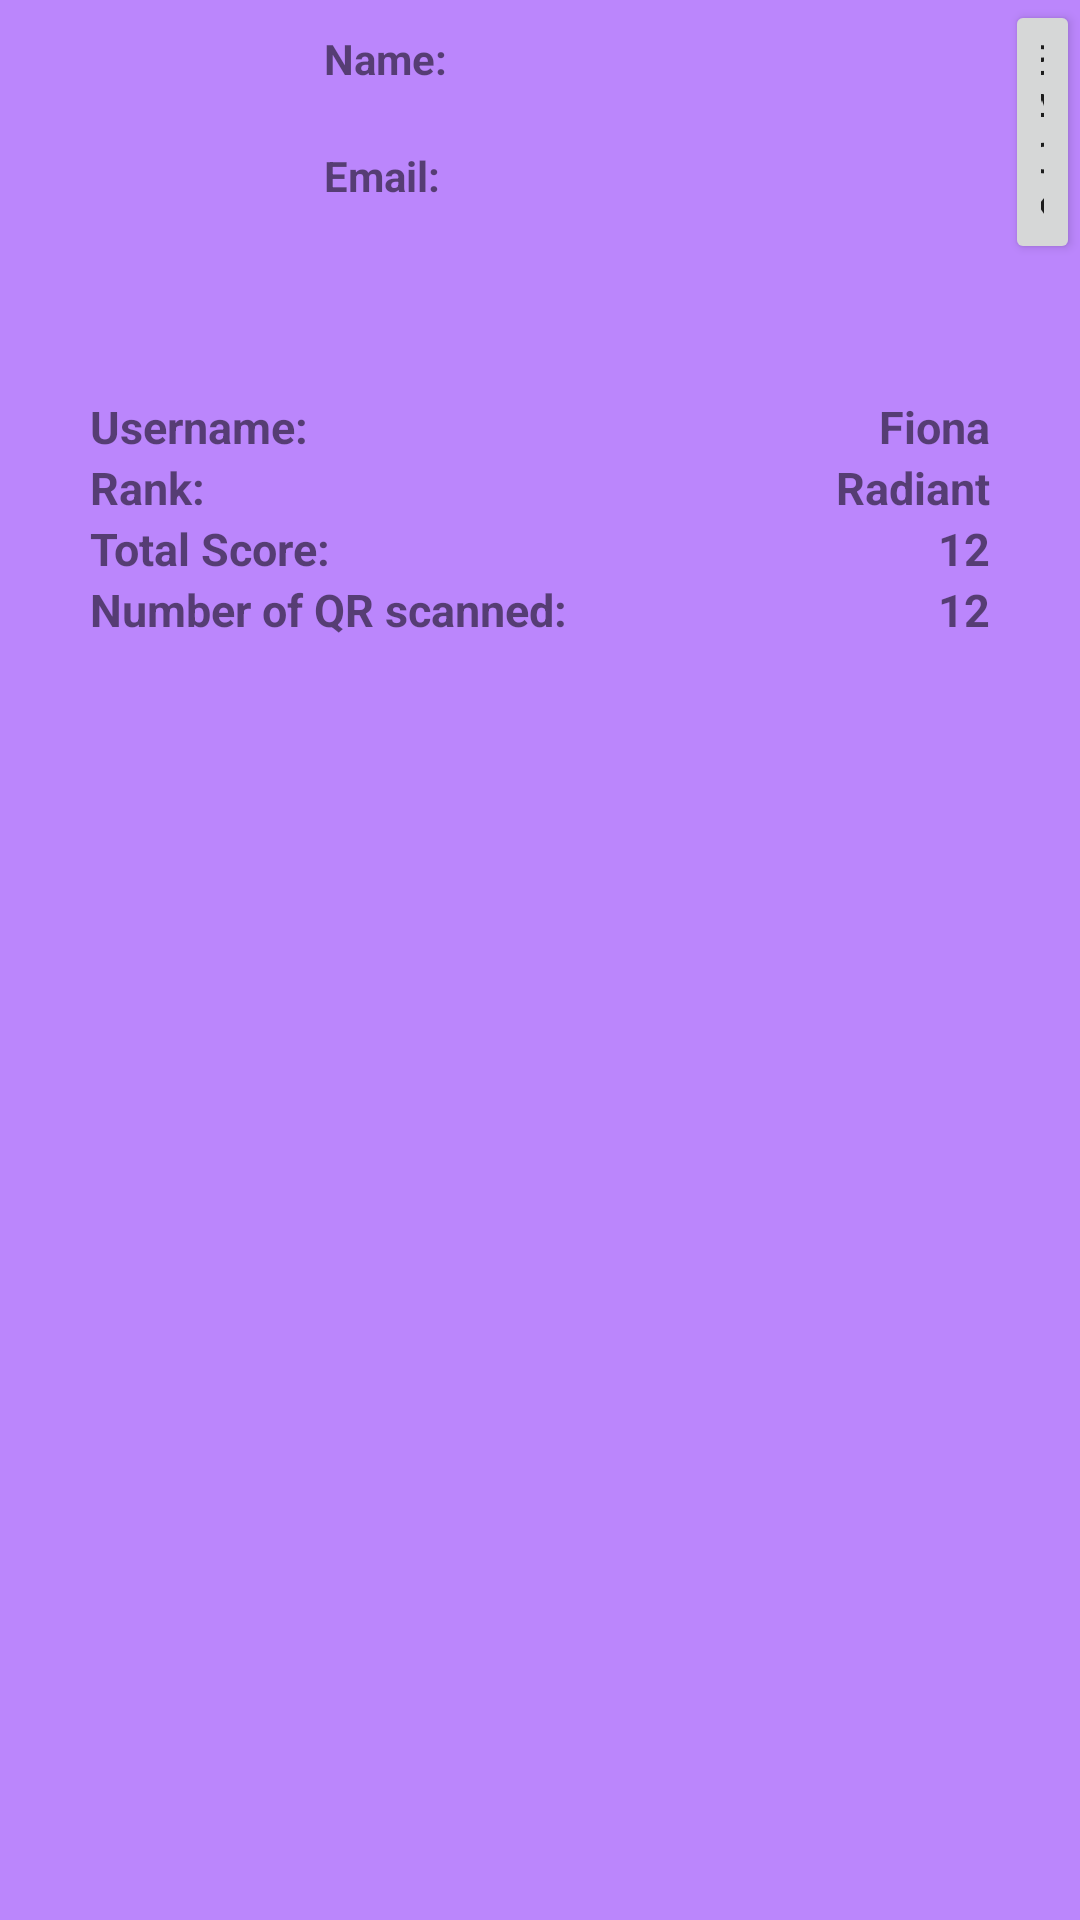

Produce the Android XML layout that renders to this screen, including the resource entries it uses.
<!-- AndroidManifest.xml: application theme Theme.QRRanger -->
<!-- res/layout/search_other_user.xml -->
<?xml version="1.0" encoding="utf-8"?>
<LinearLayout xmlns:android="http://schemas.android.com/apk/res/android"
    xmlns:tools="http://schemas.android.com/tools"
    android:layout_width="match_parent"
    android:layout_height="match_parent"
    xmlns:app="http://schemas.android.com/apk/res-auto"
    android:orientation="vertical"
    android:background="@color/purple_200">
    <LinearLayout
        android:layout_width="match_parent"
        android:layout_height="wrap_content"
        android:orientation="horizontal">

        <ImageView
            android:id="@+id/imageView"
            android:layout_width="98dp"
            android:layout_height="112dp"
            android:src ="@drawable/other_user_pf" />

        <LinearLayout
            android:layout_width="237dp"
            android:layout_height="wrap_content"
            android:orientation="vertical">

            <TextView
                android:id="@+id/NameView"
                android:layout_width="wrap_content"
                android:layout_height="wrap_content"
                android:layout_margin="10dp"
                android:text="Name:"
                android:textStyle="bold" />

            <TextView
                android:id="@+id/emailView"
                android:layout_width="wrap_content"
                android:layout_height="wrap_content"
                android:layout_margin="10dp"
                android:text="Email:"
                android:textStyle="bold" />


        </LinearLayout>

        <Button
            android:id="@+id/OU_back_button"
            android:layout_width="wrap_content"
            android:layout_height="wrap_content"
            android:text="Back">

        </Button>

    </LinearLayout>

    <LinearLayout
        android:id="@+id/Left_OU_stat"
        android:layout_width="match_parent"
        android:layout_height="wrap_content"
        android:orientation="horizontal"
        android:layout_marginTop="20dp"
        android:layout_marginHorizontal="30dp">

        <LinearLayout
            android:id="@+id/linear_layout"
            android:layout_width="wrap_content"
            android:layout_height="match_parent"
            android:orientation="vertical">

            <TextView
                android:layout_width="match_parent"
                android:layout_height="wrap_content"
                android:text="Username:"
                android:textSize="15dp"
                android:textStyle="bold" />

            <TextView
                android:layout_width="match_parent"
                android:layout_height="wrap_content"
                android:text="Rank:"
                android:textSize="15dp"
                android:textStyle="bold" />

            <TextView
                android:layout_width="match_parent"
                android:layout_height="wrap_content"
                android:text="Total Score:"
                android:textSize="15dp"
                android:textStyle="bold" />

            <TextView
                android:layout_width="match_parent"
                android:layout_height="wrap_content"
                android:text="Number of QR scanned:"
                android:textSize="15dp"
                android:textStyle="bold" />

        </LinearLayout>

        <LinearLayout
            android:id="@+id/Right_OU_stat"
            android:layout_width="match_parent"
            android:layout_height="match_parent"
            android:orientation="vertical">

            <TextView
                android:id="@+id/OU_username"
                android:layout_width="match_parent"
                android:layout_height="wrap_content"
                android:text="Fiona"
                android:textSize="15dp"
                android:textStyle="bold"
                android:gravity="right"/>

            <TextView
                android:id="@+id/OU_rank"
                android:layout_width="match_parent"
                android:layout_height="wrap_content"
                android:text="Radiant"
                android:textSize="15dp"
                android:textStyle="bold"
                android:gravity="right"/>

            <TextView
                android:id="@+id/OU_totalScore"
                android:layout_width="match_parent"
                android:layout_height="wrap_content"
                android:text="12"
                android:textSize="15dp"
                android:textStyle="bold"
                android:gravity="right"/>

            <TextView
                android:id="@+id/OU_scannedQR"
                android:layout_width="match_parent"
                android:layout_height="wrap_content"
                android:text="12"
                android:textSize="15dp"
                android:textStyle="bold"
                android:gravity="right"/>

        </LinearLayout>
    </LinearLayout>

    <LinearLayout
        android:layout_width="match_parent"
        android:layout_height="match_parent"
        android:layout_marginTop="20dp"
        android:orientation="vertical">
        <ListView
            android:layout_width="match_parent"
            android:layout_height="match_parent"
            android:id="@+id/QR_image_view">
        </ListView>

    </LinearLayout>
    


</LinearLayout>
<!-- resources referenced by this layout -->
<resources>
  <color name="purple_200">#FFBB86FC</color>
  <style name="Theme.QRRanger" parent="Theme.MaterialComponents.DayNight.DarkActionBar">
          
          <item name="colorOnPrimary">@color/white</item>
          
          <item name="colorOnSecondary">@color/black</item>
          
          <item name="android:statusBarColor">@color/red</item>
          
      </style>
  <color name="white">#FFFFFFFF</color>
  <color name="black">#FF000000</color>
  <color name="red">#ff0000</color>
</resources>
